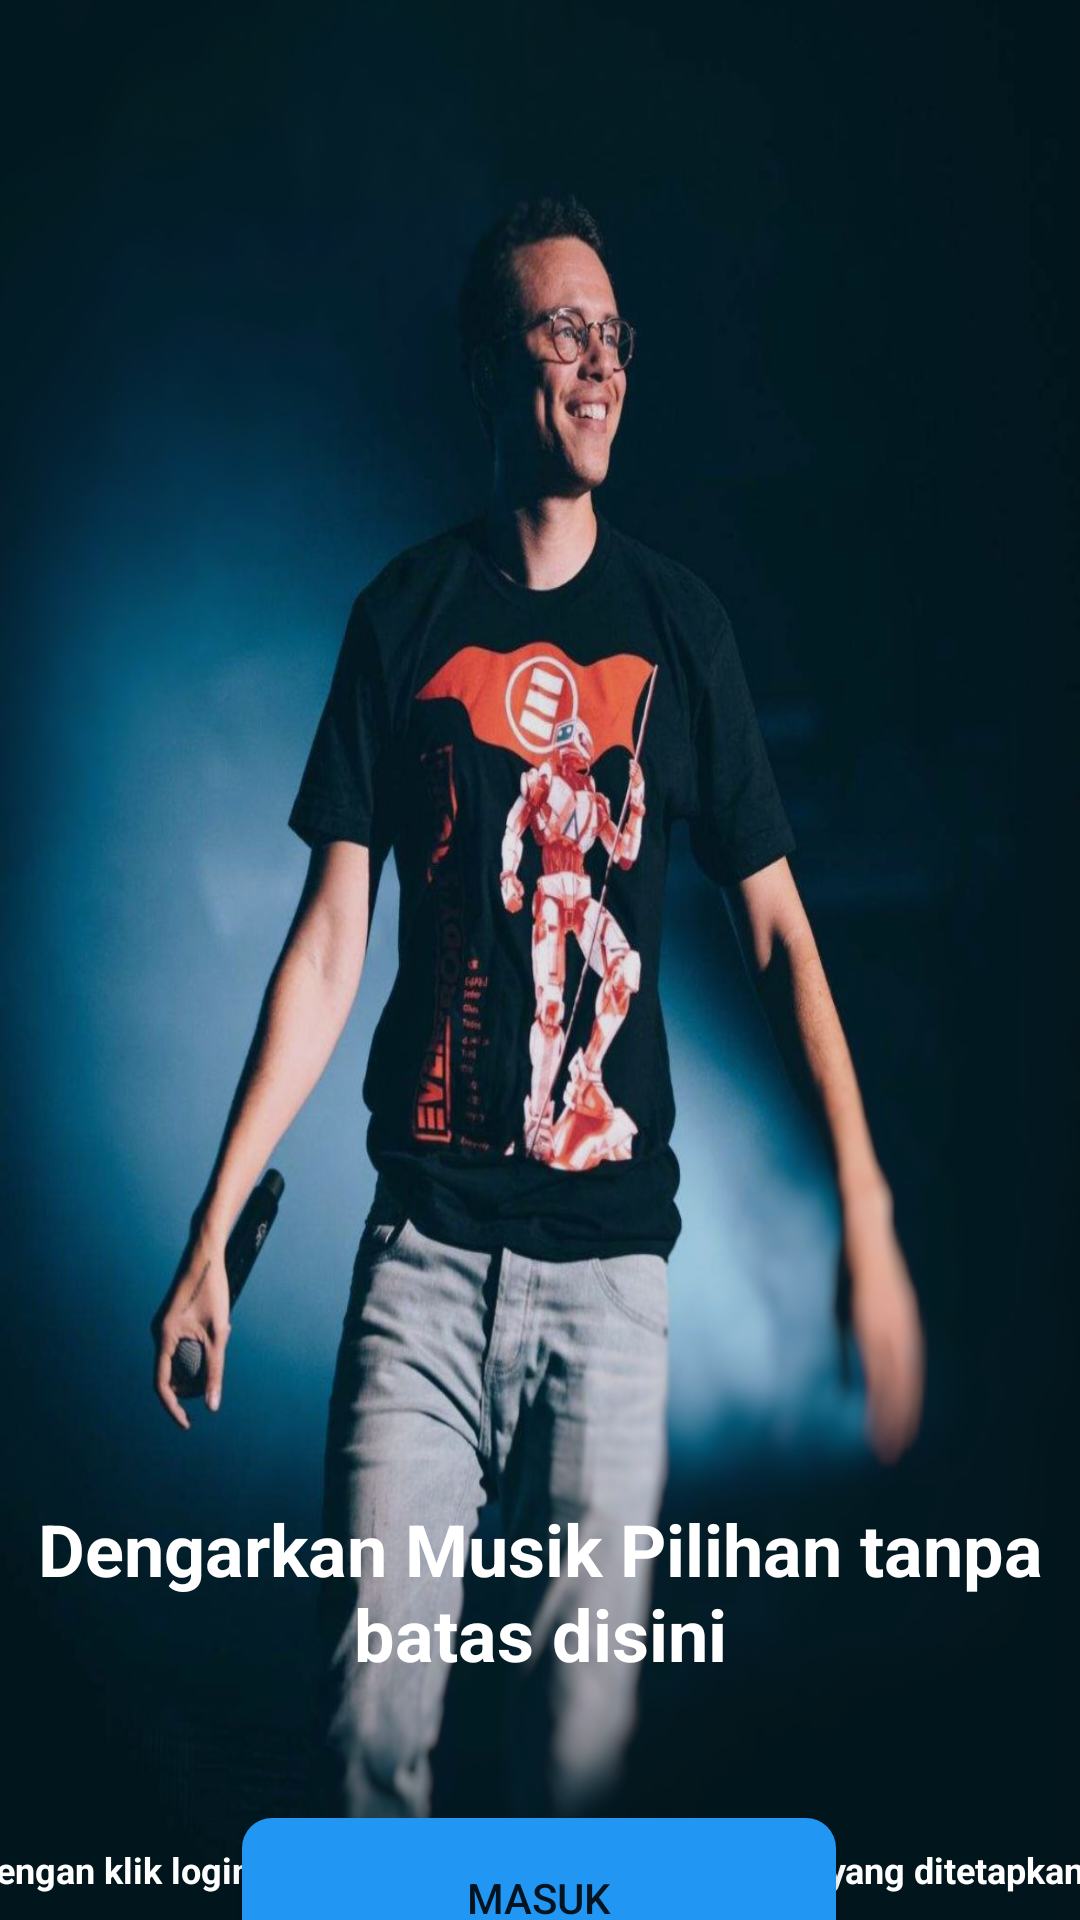

The Android layout XML behind this screen, and the referenced resources:
<!-- AndroidManifest.xml: application theme Theme.Aplikasi_ujian -->
<!-- res/layout/activity_main.xml -->
<?xml version="1.0" encoding="utf-8"?>
<androidx.constraintlayout.widget.ConstraintLayout xmlns:android="http://schemas.android.com/apk/res/android"
    xmlns:app="http://schemas.android.com/apk/res-auto"
    xmlns:tools="http://schemas.android.com/tools"
    android:layout_width="match_parent"
    android:layout_height="match_parent"
    android:background="@drawable/logic"
    tools:context=".MainActivity">


    <TextView
        android:id="@+id/textView"
        android:layout_width="340dp"
        android:layout_height="62dp"
        android:layout_marginTop="500dp"
        android:fontFamily="sans-serif"
        android:text="Dengarkan Musik Pilihan tanpa batas disini"
        android:textAlignment="center"
        android:textColor="@color/white"
        android:textSize="24sp"
        android:textStyle="bold"
        app:layout_constraintEnd_toEndOf="parent"
        app:layout_constraintHorizontal_bias="0.492"
        app:layout_constraintStart_toStartOf="parent"
        app:layout_constraintTop_toTopOf="parent" />

    <Button
        android:layout_width="198dp"
        android:layout_height="53dp"
        android:layout_marginTop="44dp"
        android:background="@drawable/custombutton"
        android:text="Masuk"
        android:onClick="button_masuk"
        app:layout_constraintEnd_toEndOf="parent"
        app:layout_constraintHorizontal_bias="0.497"
        app:layout_constraintStart_toStartOf="parent"
        app:layout_constraintTop_toBottomOf="@+id/textView" />

    <TextView
        android:layout_width="379dp"
        android:layout_height="25dp"
        android:text="Dengan klik login anda menyetujui seluruh peraturan yang ditetapkan"
        android:textColor="@color/white"
        android:textSize="12sp"
        android:textStyle="bold"
        app:layout_constraintBottom_toBottomOf="parent"
        app:layout_constraintEnd_toEndOf="parent"
        app:layout_constraintStart_toStartOf="parent" />
</androidx.constraintlayout.widget.ConstraintLayout>
<!-- resources referenced by this layout -->
<resources>
  <color name="white">#FFFFFFFF</color>
  <!-- drawable custombutton (drawable) -->
  <?xml version="1.0" encoding="utf-8"?>
  <shape xmlns:android="http://schemas.android.com/apk/res/android">
      <corners
          android:bottomLeftRadius="10dp"
          android:bottomRightRadius="10dp"
          android:topLeftRadius="10dp"
          android:topRightRadius="10dp">
  
      </corners>
      <solid
          android:color="#2196F3">
  
      </solid>
  </shape>
  <!-- drawable logic: jpg bitmap (drawable, 586338 bytes) -->
  <style name="Theme.Aplikasi_ujian" parent="Theme.MaterialComponents.DayNight.NoActionBar">
          
          <item name="colorPrimary">#0E638A</item>
          <item name="colorPrimaryVariant">#232F3A</item>
          <item name="colorOnPrimary">@color/white</item>
          
          <item name="colorSecondary">@color/teal_200</item>
          <item name="colorSecondaryVariant">@color/teal_700</item>
          <item name="colorOnSecondary">#D10606</item>
          
          <item name="android:statusBarColor">?attr/colorPrimaryVariant</item>
          
      </style>
  <color name="teal_200">#FF03DAC5</color>
  <color name="teal_700">#FF018786</color>
</resources>
